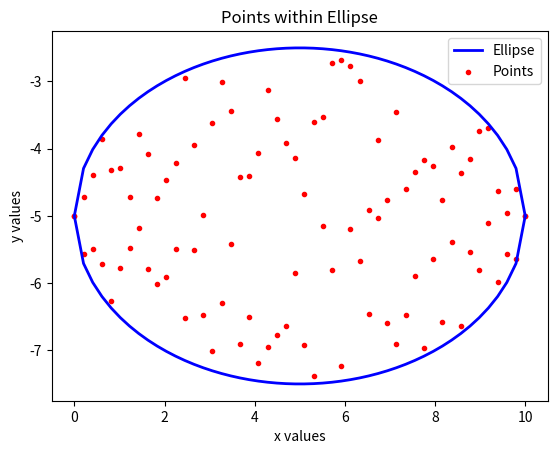

Generate this figure with matplotlib:
# Program to scatter points within an ellipse

import numpy as np
import matplotlib.pyplot as plt
import math

# a & b values of ellipse where a=len of Major axis/2 & b=len of Minor axis/2
a, b = 5.0, 2.5

# Centre of Ellipse  
p, q = 5.0, -5.0

# Creating a set of 100 values of x between 0 and 10
x1 = np.linspace(10,0,50)
x1 = x1.tolist()
x2 = np.linspace(0,10,50)
x2 = x2.tolist()

x = x1 + x2
# print(x)


theta1 = []
theta2 = []
y_temp_p = []
y_temp_n = []
y_temp = []
y = []

# Calculating the theta values from x list using the eq x=acos(theta)
for i in x1:
    temp1 = math.acos((i-p)/a)
    theta1.append(temp1)
    
for i in x2:
    temp2 = math.acos((i-p)/a)
    temp2 = 0 - temp2
    theta2.append(temp2)
    
theta = theta1 + theta2

# print(theta)

# Calculating the y_temp values from theta list using the eq y=bsin(theta)
for j in theta:
    temp = q + (b*math.sin(j))
    y_temp.append(temp)

# print(y_temp)

# Generating random numbers between Major axis and boundary of ellipse for each value of (x,y_temp)
for i in range(len(x)):
    temp = np.random.uniform(q,y_temp[i])
    y.append(temp)

# Plotting the Ellipse and the points
plt.plot(x,y_temp,label='Ellipse',color='blue',linewidth='2') 
plt.scatter(x,y,label='Points',color='red',marker='.')
plt.xlabel('x values')
plt.ylabel('y values')
plt.title("Points within Ellipse")
plt.legend()
plt.show()


    
